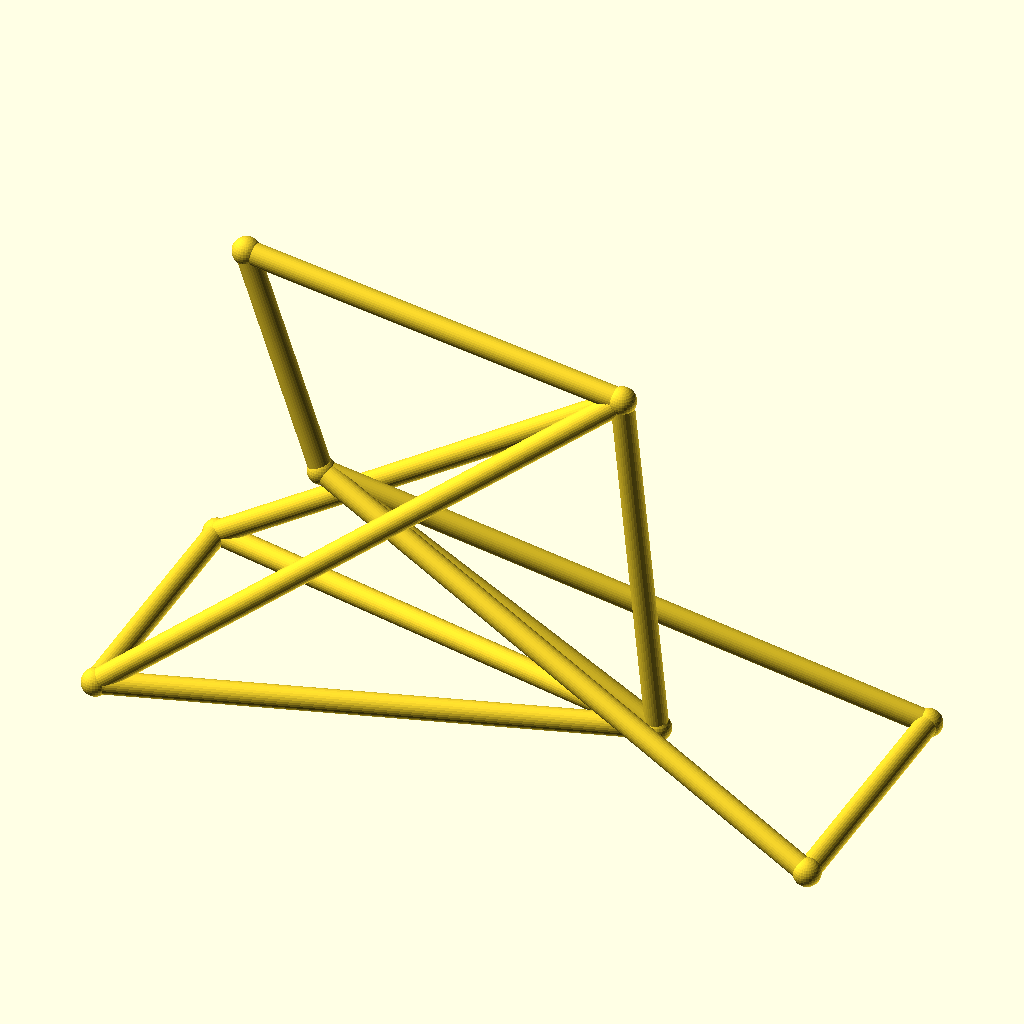
Cell 1: the model at its default parameters.
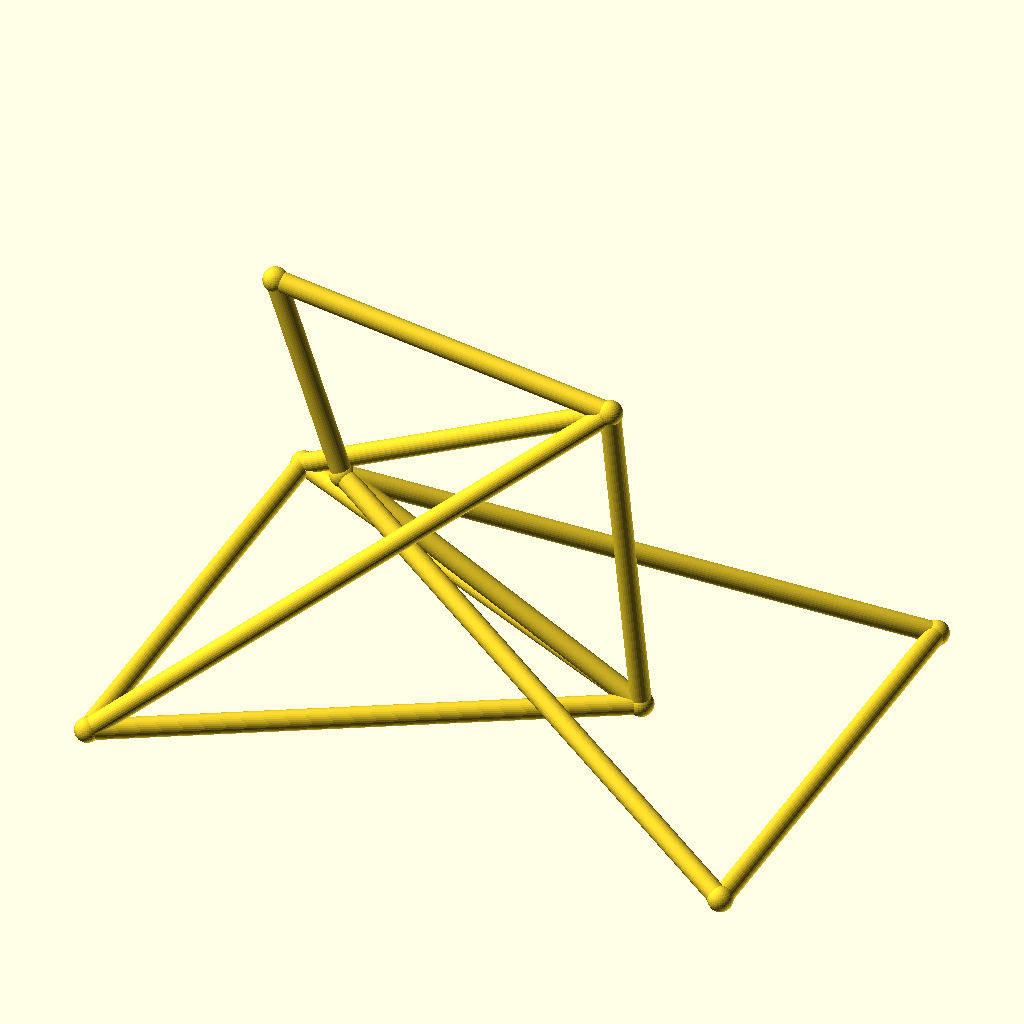
Cell 2: track = 104 (everything else at default).
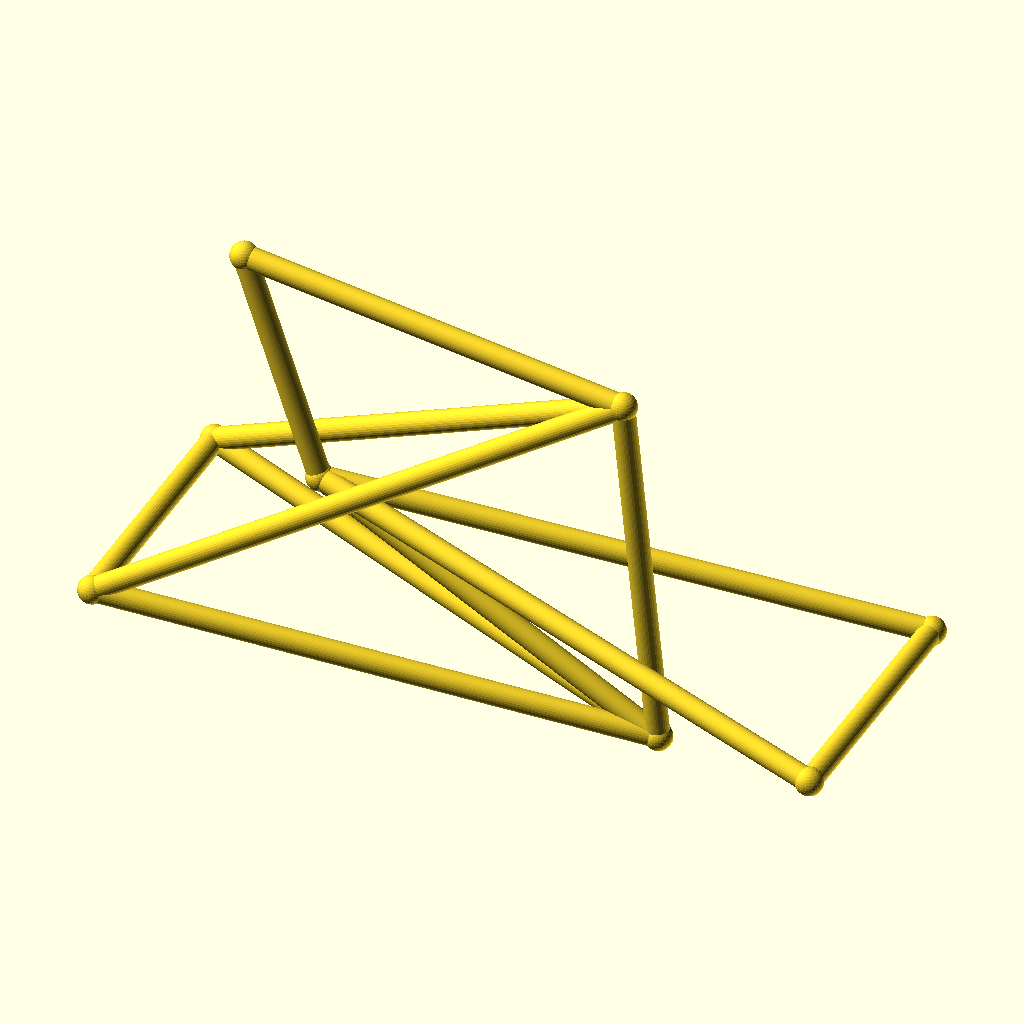
Cell 3: hub_z = 44 (everything else at default).
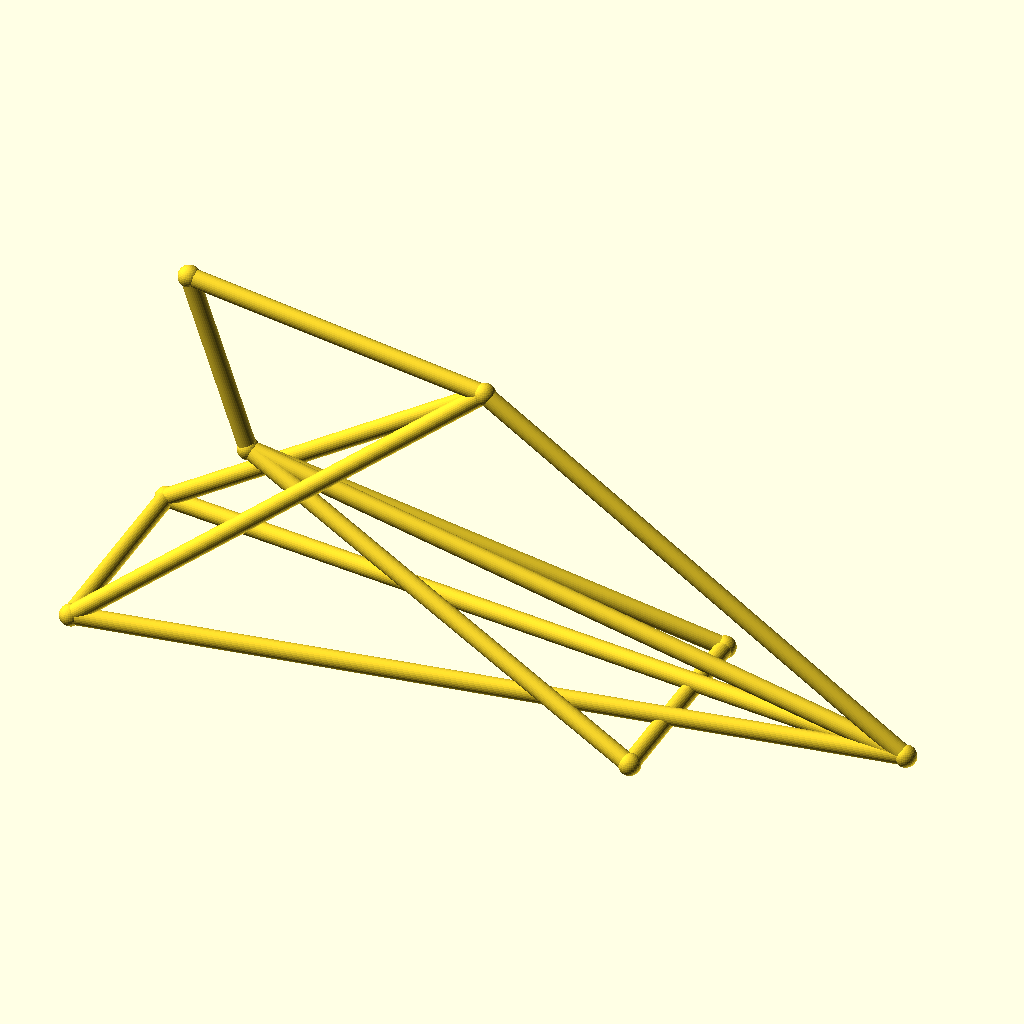
Cell 4: the same model with bb_x = 200.
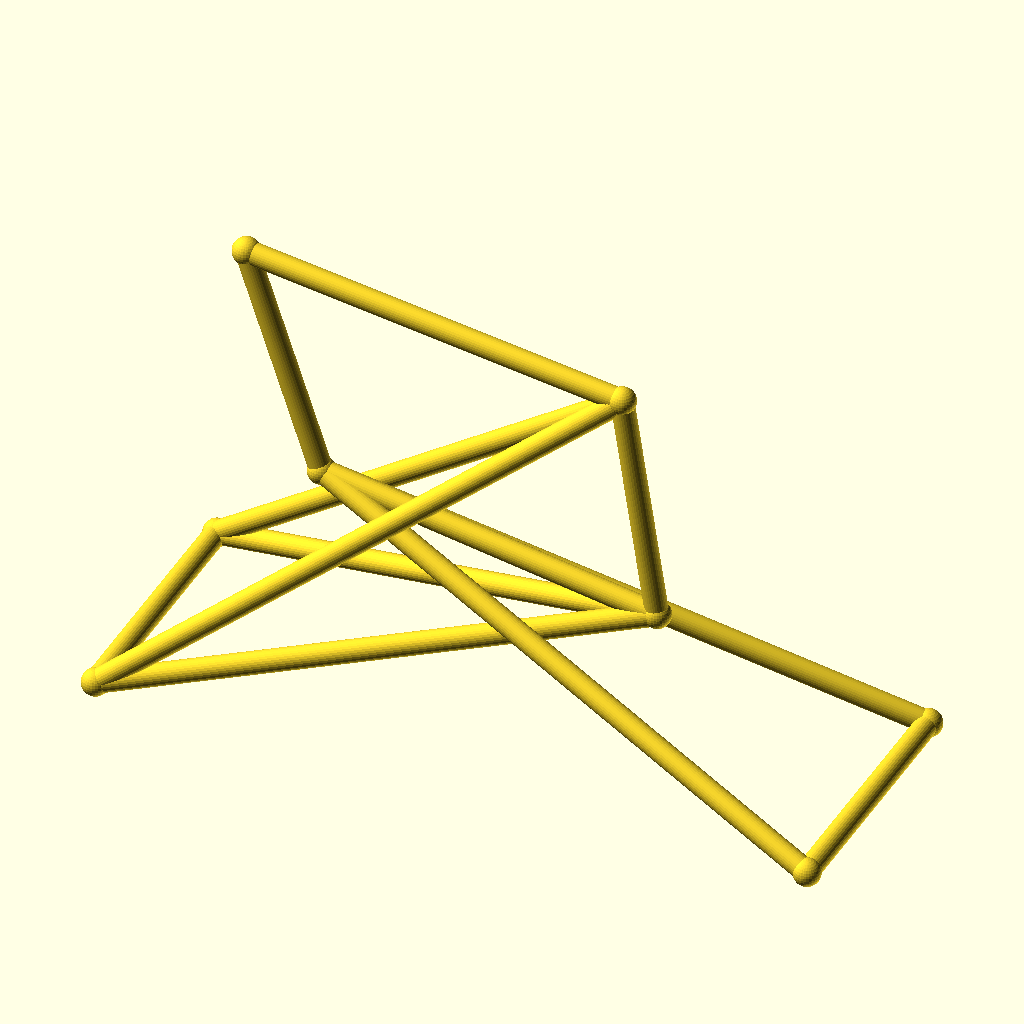
Cell 5: the same model with bb_z = 50.
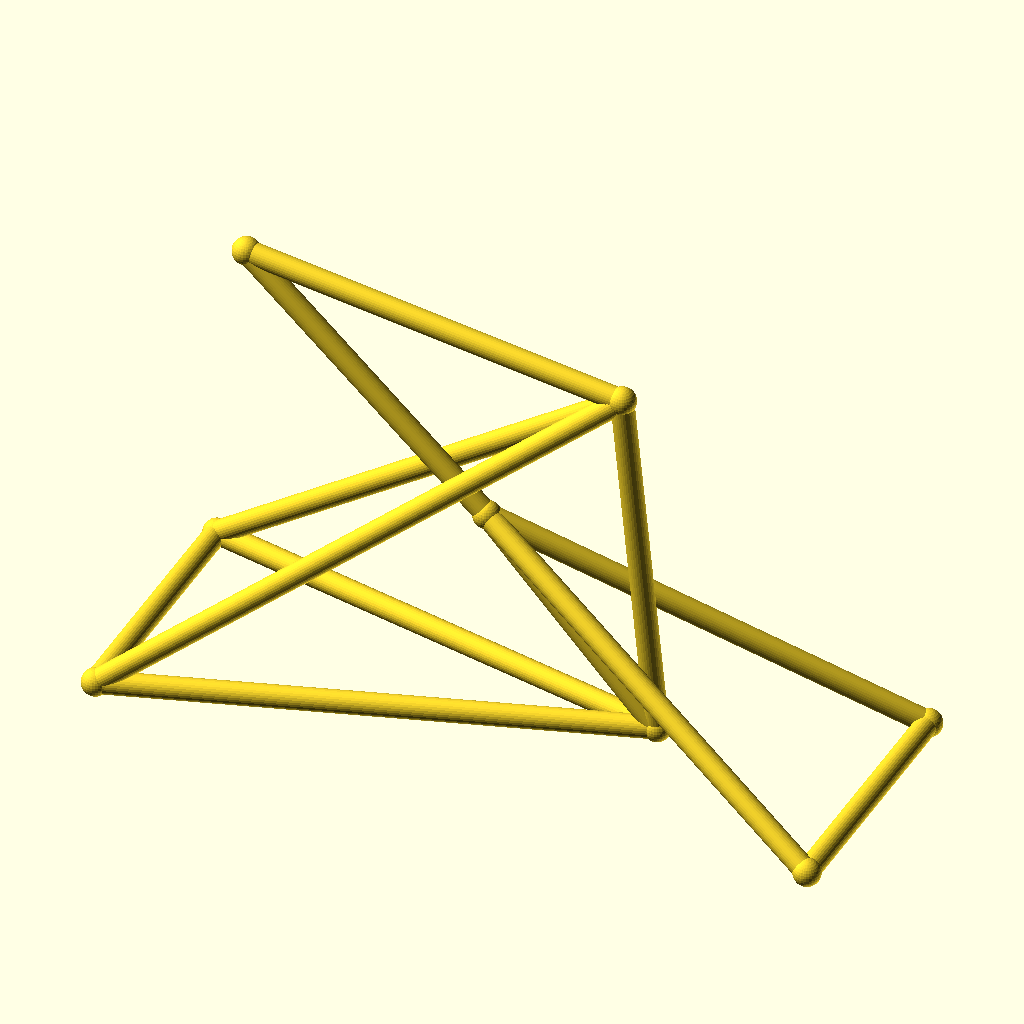
Cell 6: ht_bot_x = 66 (everything else at default).
All cells are drawn from the same view direction (rotation 55°, 0°, 25°, orthographic, colour scheme Cornfield), but the view is re-fitted for each cell, so position and scale can differ between cells as well as the parameter.
OpenSCAD source file optional_data/data/wire3/bikeframe/scene_0131.scad:
$fn = 32;

// ----------------------------------------------------------------------
// Bicycle frame: diamond frame, wheelbase 142 mm
// ----------------------------------------------------------------------

// --- parameters (mm) ---
track = 52;               // distance between the rear dropouts
hub_z = 22;               // wheel hub height
bb_x = 100;               // bottom bracket X
bb_z = 25;                // bottom bracket height
ht_bot_x = 33;            // head tube bottom X
ht_bot_z = 62;            // head tube bottom height
ht_top_x = 18;            // head tube top X
ht_top_z = 106;           // head tube top height
st_x = 93;                // seat cluster X
st_z = 95;                // seat cluster height
fh_x = 142;               // front hub X (wheelbase)
tube_r = 2.2;             // frame tube radius
joint_r = 2.7;            // joint ball radius

bbox_x = fh_x + 2 * joint_r;  // overall X, joints included
bbox_y = track + 2 * joint_r;  // overall Y, joints included
bbox_z = 106 - hub_z + 2 * joint_r;  // overall Z, joints included
tube_d = 2 * tube_r;  // frame tube diameter
wheelbase = fh_x;  // rear axle to front hub
nodes = [[bb_x, 0, bb_z], [ht_bot_x, 0, ht_bot_z], [ht_top_x, 0, ht_top_z], [st_x, 0, st_z], [0, track / 2, hub_z], [0, -track / 2, hub_z], [fh_x, track / 2, hub_z], [fh_x, -track / 2, hub_z]];

module member(a, b, r) {
  /* round stock from joint a to joint b, ends buried in the joint balls */
  d = b - a;
  length = norm(d);
  translate(a) rotate([0, acos(d[2] / length), atan2(d[1], d[0])])
    cylinder(h = length, r = r);
}

module joint(p, r) {
  /* ball at the joint centre, fatter than every member meeting there */
  translate(p) sphere(r = r);
}

/* members - each call is one graph edge */
member(nodes[1], nodes[2], tube_r);
member(nodes[1], nodes[0], tube_r);
member(nodes[2], nodes[3], tube_r);
member(nodes[3], nodes[0], tube_r);
member(nodes[0], nodes[4], tube_r);
member(nodes[0], nodes[5], tube_r);
member(nodes[3], nodes[4], tube_r);
member(nodes[3], nodes[5], tube_r);
member(nodes[1], nodes[6], tube_r);
member(nodes[1], nodes[7], tube_r);
member(nodes[6], nodes[7], tube_r);
member(nodes[4], nodes[5], tube_r);

/* joint balls */
for (p = nodes) joint(p, joint_r);
Parameter table extracted from the source (name, type, default, range or options):
track: number, default 52
hub_z: number, default 22
bb_x: number, default 100
bb_z: number, default 25
ht_bot_x: number, default 33
ht_bot_z: number, default 62
ht_top_x: number, default 18
ht_top_z: number, default 106
st_x: number, default 93
st_z: number, default 95
fh_x: number, default 142
tube_r: number, default 2.2
joint_r: number, default 2.7
